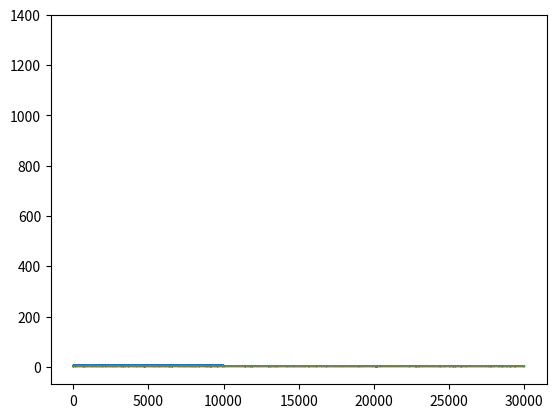

Recreate this plot in Python.
#python 3 file created by Choi, Seokjun

#using independent Markov chain monte carlo,
#draw posterior samples

#더구현할내용:
# 2. acf plot (음 귀찮다)

from math import exp, log, factorial, pi, tan
from random import seed, uniform, normalvariate
from statistics import mean

import matplotlib.pyplot as plt

class IndepMcPost:
    def __init__(self, likelihood_pdf, proposal_pdf, proposal_sampler, data):
        self.likelihood_pdf = likelihood_pdf
        self.proposal_pdf = proposal_pdf #이거 일반적인 MCMC 돌릴때 쓸라고 받은건데 당장은 IndepMC라 안씀
        self.proposal_sampler = proposal_sampler
        self.data = data
        self.posterior_sample = []

        self.num_total_iters = 0
        self.num_accept = 0
    
    def log_likelihood(self, *params):
        log_likelihood_val = 0
        for elem in self.data:
            pdfval = self.likelihood_pdf(elem, *params)
            if pdfval==0: #엿같게 cauchy가 너무 꼬리가길어서 튄점에서 underflow나서 0나옴 log(0)=음 끔찍
                pdfval=0.00000000000000001 #python fixed-float minimum value
            log_likelihood_val += log(pdfval)
        return log_likelihood_val

    def log_r_calculator(self, candid, last):
        log_r = self.log_likelihood(candid) - self.log_likelihood(last)
        return log_r

    def sampler(self):
        last = self.posterior_sample[-1]
        candid = self.proposal_sampler()
        unif_sample = uniform(0, 1)
        log_r = self.log_r_calculator(candid, last)
        # print(log(unif_sample), log_r) #for debug
        if log(unif_sample) < log_r:
            self.posterior_sample.append(candid)
            self.num_total_iters += 1
            self.num_accept += 1
        else:
            self.posterior_sample.append(last)
            self.num_total_iters += 1

    def generate_samples(self, initial_val, num_samples, num_burn_in=0):
        n = num_samples + num_burn_in
        self.posterior_sample.append(initial_val)
        for _ in range(1, n):
            self.sampler()
        self.posterior_sample = \
            self.posterior_sample[(len(self.posterior_sample)-num_samples):len(self.posterior_sample)]

    def get_autocorr(self, maxLag):
        y = self.posterior_sample
        acf = []
        y_mean = mean(y)
        y = [elem - y_mean  for elem in y]
        n_var = sum([elem**2 for elem in y])
        for k in range(maxLag+1):
            N = len(y)-k
            n_cov_term = 0
            for i in range(N):
                n_cov_term += y[i]*y[i+k]
            acf.append(n_cov_term / n_var)
        return acf

    def show_traceplot(self):
        plt.plot(range(len(self.posterior_sample)),self.posterior_sample)
        plt.show()

    def show_hist(self):
        plt.hist(self.posterior_sample, bins=100)
        plt.show()

    def get_sample_mean(self, startidx=None):
        if startidx is not None:
            return mean(self.posterior_sample[startidx:])
        else:
            return mean(self.posterior_sample)

    def get_acceptance_rate(self):
        return self.num_accept/self.num_total_iters



#from HW2,(좀 개조하긴함. __call__부분)
class CauchySampler:
    def __init__(self, param_loc, param_scale):
        if param_scale <= 0:
            raise ValueError("scale parameter should be >0")
        self.param_loc = param_loc
        self.param_scale = param_scale

    def sampler(self):
        unif_sample = uniform(0,1)
        return (self.param_scale * tan(pi * (unif_sample - 0.5)) + self.param_loc)

    def get_sample(self, number_of_smpl):
        result = []
        for _ in range(0, number_of_smpl):
            result.append(self.sampler())
        return result
    
    def __call__(self):
        return self.sampler()


#음 좀맘에안드는데 어떻게해야맘에들지모르겠음
def MCMC_conv_verifier(initial_val_list, likelihood_pdf, proposal_pdf, proposal_sampler, data):
    #for 'so called' standard setting
    moment1_list = []
    for initial in initial_val_list:
        testInst = IndepMcPost(likelihood_pdf, proposal_pdf, proposal_sampler, data)
        testInst.generate_samples(initial_val=initial, num_samples=30000)
        moment1_list.append(testInst.get_sample_mean(10000)) #앞에 10000개 버리고
        plt.plot(range(30000),testInst.posterior_sample, linewidth=0.1)
    print(moment1_list)
    print("maximum of diff : ", max(moment1_list)-min(moment1_list))
    plt.show()

if __name__ == "__main__":
    print("run as main")
    seed(2019-311-252)
    
    #ex1
    ex1_data = (8,3,4,3,1,7,2,6,2,7)
    def pois_pmf(x, param_lambda):
        if not isinstance(x, int):
            raise ValueError("x should be integer.")
        return ((param_lambda**x)*exp(-param_lambda)/factorial(x))
    def lognormal_pdf(x, param_mu=4, param_sigma=0.5):
        if not param_sigma>0:
            raise ValueError("sigma should be greater then 0")
        if not x>0:
            raise ValueError("x should be greater then 0")
        const = 1/(x*param_sigma*((2*pi)**0.5))
        ker = exp(-(log(x)-param_mu)**2/(2*(param_sigma**2)))
        return const*ker
    def lognormal_sampler(param_mu=4, param_sigma=0.5):
        return exp(normalvariate(log(param_mu), param_sigma))

    Pois_Lognorm_model = IndepMcPost(pois_pmf, lognormal_pdf, lognormal_sampler, ex1_data)
    Pois_Lognorm_model.generate_samples(initial_val=1, num_samples=10000, num_burn_in=1000)
    print(Pois_Lognorm_model.get_acceptance_rate())
    print(Pois_Lognorm_model.get_sample_mean())
    print(Pois_Lognorm_model.get_autocorr(10))
    Pois_Lognorm_model.show_traceplot()
    Pois_Lognorm_model.show_hist()

    #verify convergence with random initial points
    rand_initials = [uniform(0,10) for _ in range(10)]
    MCMC_conv_verifier(rand_initials, pois_pmf, lognormal_pdf, lognormal_sampler, ex1_data)


    #ex2.
    ex2_data = (2.983, 1.309, 0.957, 2.16, 0.801, 1.747, -0.274, 1.071, 2.094, 2.215,
        2.255, 3.366, 1.028, 3.572, 2.236, 4.009, 1.619, 1.354, 1.415, 1.937)
    print(mean(ex2_data)) #1.8927
    
    def normal_pdf(x, param_mu, param_sigma=1):
        if not param_sigma>0:
            raise ValueError("sigma should be greater then 0")
        const = 1/(param_sigma*((2*pi)**0.5))
        ker = exp(-(x-param_mu)**2/(2*(param_sigma**2)))
        return const*ker

    def cauchy_pdf(x,param_loc=0, param_scale=1):
        loc_part = ((x-param_loc)/param_scale)**2
        numer = pi * param_scale * (1 + loc_part)
        return 1/numer

    def onlyloc_cauchy_pdf(x, param_loc):
        return cauchy_pdf(x, param_loc, 1)

    

    cauchy_sampler = CauchySampler(0,1)
    Norm_Cauchy_model = IndepMcPost(normal_pdf, onlyloc_cauchy_pdf, cauchy_sampler, ex2_data)
    Norm_Cauchy_model.generate_samples(initial_val=1, num_samples=30000, num_burn_in=10000)
    print(Norm_Cauchy_model.get_acceptance_rate())
    print(Norm_Cauchy_model.get_sample_mean())
    print(Norm_Cauchy_model.get_autocorr(10))
    Norm_Cauchy_model.show_traceplot()
    Norm_Cauchy_model.show_hist()

    #verify convergence with random initial points
    rand_initials = [uniform(0,10) for _ in range(10)]
    MCMC_conv_verifier(rand_initials, normal_pdf, onlyloc_cauchy_pdf, cauchy_sampler, ex2_data)
